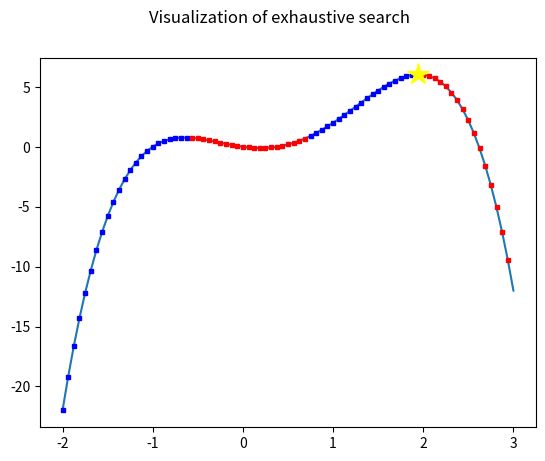

Write Python code to recreate this figure.
#!/usr/bin/env python3
# [redacted]

# import libraries used for plotting and mathematical operations:
import numpy as np
import matplotlib.pyplot as plt

def f(x):
    return -x**4 + 2 * x**3 + 2 * x**2 - x

def exhaustive(function, start, stop, step, plotting=False):
    x = start
    best = (x,-99999)
    while x < stop:
        y = function(x)
        if y > best[1]:
            best = (x,y)
            if plotting:
                plt.plot(x,y, color="blue", marker="s", markersize=3)
        else:
            if plotting:
                plt.plot(x,y, color="red", marker="s", markersize=3)
        x += step
    return best

def plot_with_max(func,start,stop,steps):
    x = np.linspace(start, stop, steps)

    fig = plt.figure("INF3490 - Exhaustive Search")
    fig.suptitle("Visualization of exhaustive search")

    plt.plot(x,func(x))
    step = (stop - start) / steps
    maximum = exhaustive(func, start, stop, step, plotting=True)
    (x,y) = maximum
    plt.plot(x,y, color="yellow", marker="*", markersize=16)

    plt.savefig("plot.eps", format="eps")
    plt.show()

if __name__ == "__main__":
    plot_with_max(f,-2,3,80)
